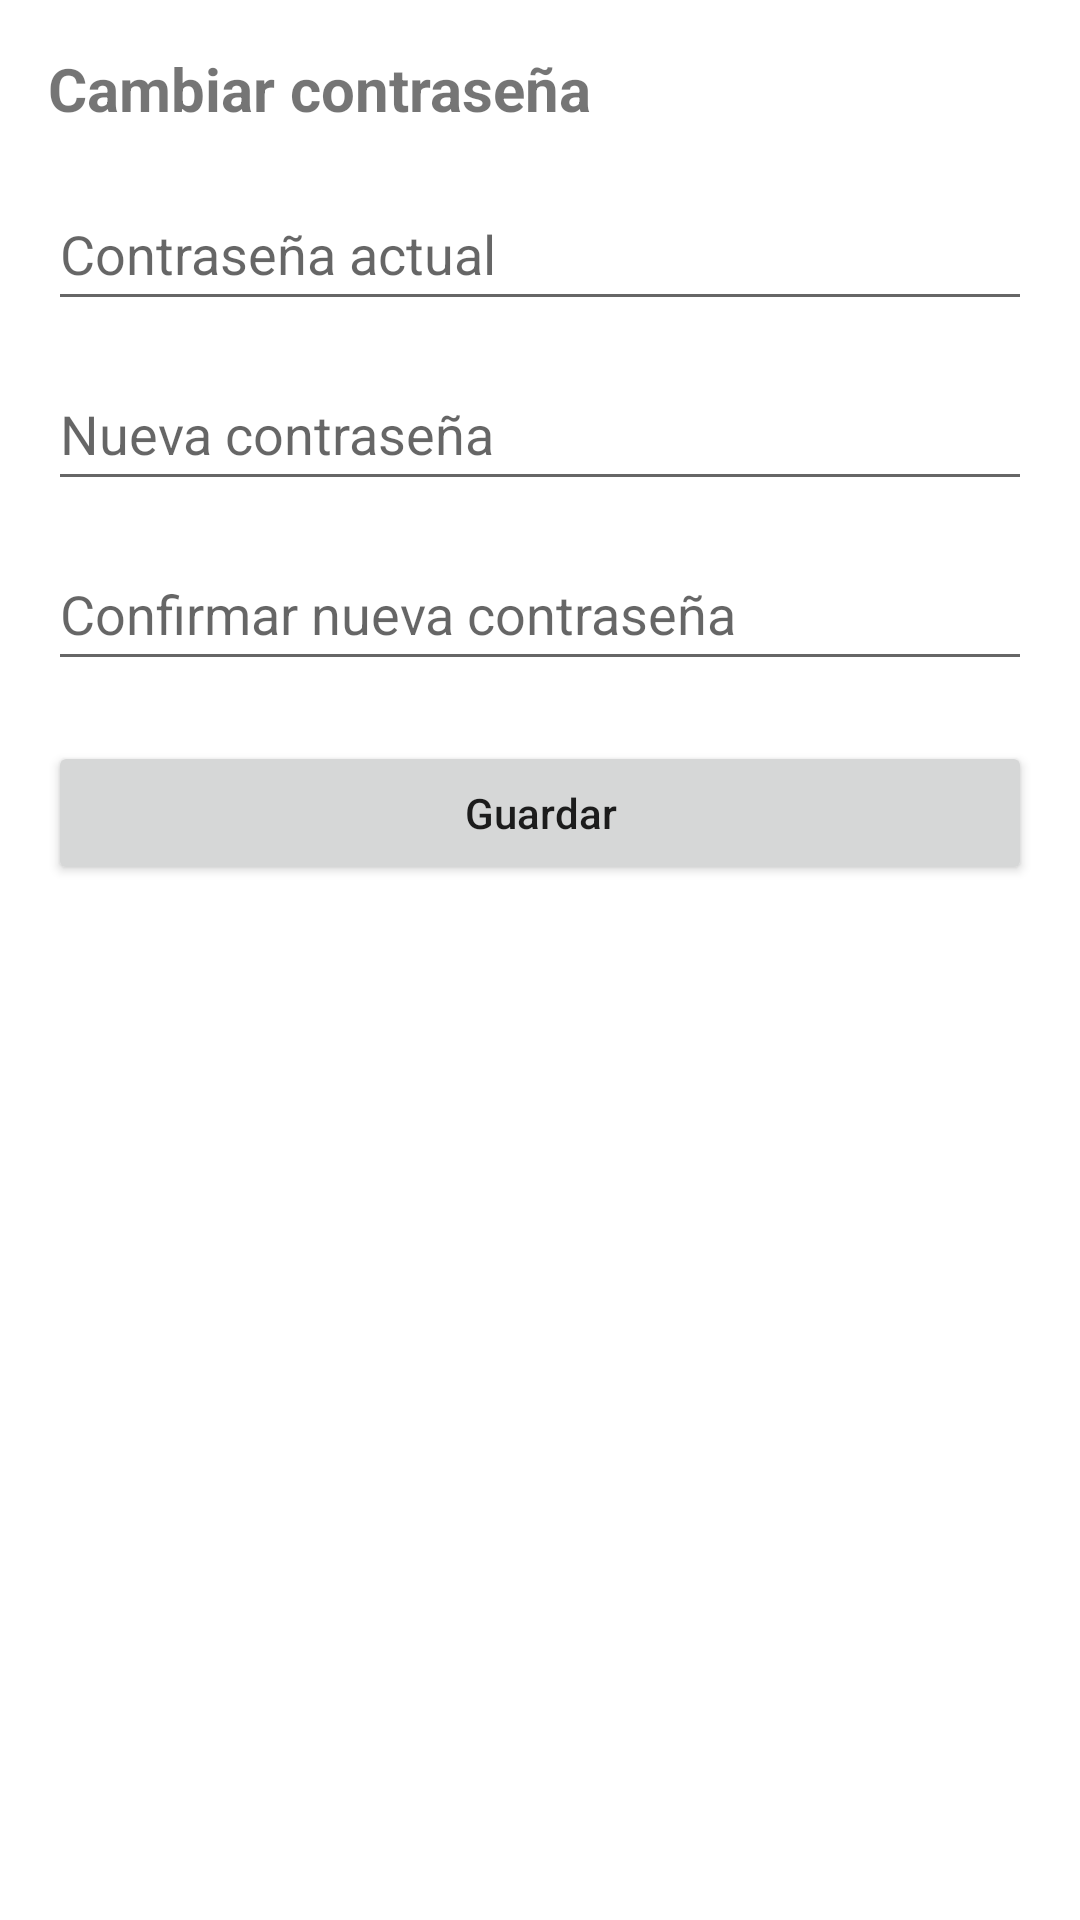

Android layout source for this screen:
<!-- AndroidManifest.xml: application theme Theme.CitasBrenda -->
<!-- res/layout/activity_change_password.xml -->
<?xml version="1.0" encoding="utf-8"?>
<ScrollView xmlns:android="http://schemas.android.com/apk/res/android"
    android:layout_width="match_parent"
    android:layout_height="match_parent">

    <LinearLayout
        android:layout_width="match_parent"
        android:layout_height="wrap_content"
        android:orientation="vertical"
        android:padding="16dp">

        <TextView
            android:layout_width="wrap_content"
            android:layout_height="wrap_content"
            android:text="Cambiar contraseña"
            android:textStyle="bold"
            android:textSize="20sp"
            android:layout_marginBottom="16dp"/>

        <EditText
            android:id="@+id/etCurrentPassword"
            android:layout_width="match_parent"
            android:layout_height="48dp"
            android:hint="Contraseña actual"
            android:inputType="textPassword"
            android:layout_marginBottom="12dp"/>

        <EditText
            android:id="@+id/etNewPassword"
            android:layout_width="match_parent"
            android:layout_height="48dp"
            android:hint="Nueva contraseña"
            android:inputType="textPassword"
            android:layout_marginBottom="12dp"/>

        <EditText
            android:id="@+id/etConfirmNewPassword"
            android:layout_width="match_parent"
            android:layout_height="48dp"
            android:hint="Confirmar nueva contraseña"
            android:inputType="textPassword"
            android:layout_marginBottom="20dp"/>

        <Button
            android:id="@+id/btnSavePassword"
            android:layout_width="match_parent"
            android:layout_height="48dp"
            android:text="Guardar"
            android:textAllCaps="false"/>
    </LinearLayout>
</ScrollView>
<!-- resources referenced by this layout -->
<resources>
  <style name="Theme.CitasBrenda" parent="Theme.MaterialComponents.DayNight.NoActionBar">
          <item name="colorPrimary">@color/brand_beige</item>
          <item name="android:statusBarColor">@color/brand_black</item>
      </style>
  <color name="brand_beige">#F2E6D0</color>
  <color name="brand_black">#000000</color>
</resources>
